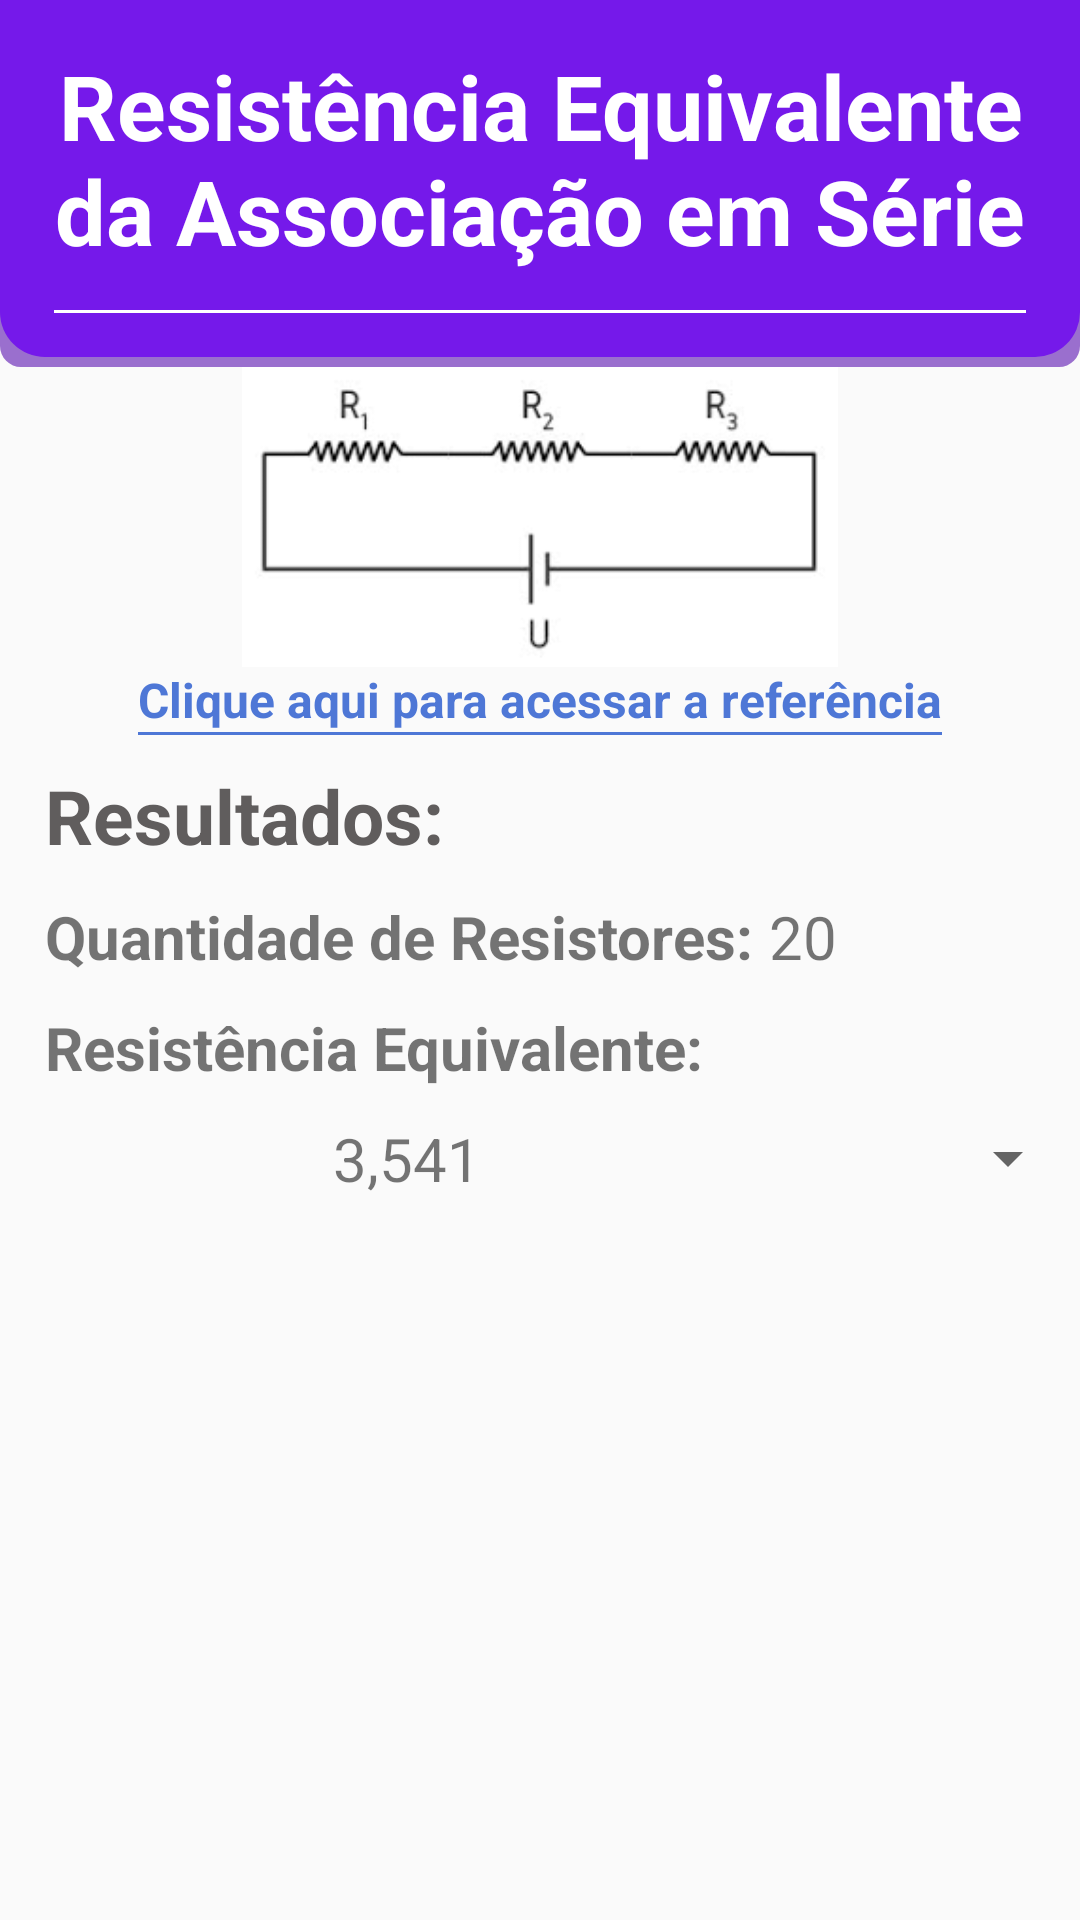

This screen was rendered from an Android layout file. Write that file and the resources it references.
<!-- AndroidManifest.xml: application theme Theme.Design.Light.NoActionBar -->
<!-- res/layout/activity_calculo_resistencia_equivalente_em_serie.xml -->
<?xml version="1.0" encoding="utf-8"?>
<LinearLayout xmlns:android="http://schemas.android.com/apk/res/android"
    xmlns:app="http://schemas.android.com/apk/res-auto"
    xmlns:tools="http://schemas.android.com/tools"
    android:layout_width="match_parent"
    android:layout_height="match_parent"
    android:orientation="vertical"
    tools:context=".CalculoResistenciaEquivalenteEmSerieActivity">

    <LinearLayout
        android:layout_width="match_parent"
        android:layout_height="wrap_content"
        android:background="@drawable/shape_cabecalho"
        android:orientation="vertical">

        <TextView
            android:layout_width="wrap_content"
            android:layout_height="wrap_content"
            android:layout_gravity="center"
            android:layout_margin="5dp"
            android:text="Resistência Equivalente da Associação em Série"
            android:textAlignment="center"
            android:textColor="@color/white"
            android:textSize="30dp"
            android:textStyle="bold" />

        <View
            android:layout_width="match_parent"
            android:layout_height="1dip"
            android:layout_margin="8dp"
            android:background="#FFF" />
    </LinearLayout>

    <LinearLayout
        android:layout_width="wrap_content"
        android:layout_height="wrap_content"
        android:layout_gravity="center"
        android:orientation="vertical">

        <ImageView
            android:layout_width="200dp"
            android:layout_height="100dp"
            android:layout_gravity="center"
            android:layout_marginBottom="0dp"
            android:src="@drawable/resistores_em_serie" />

        

        <LinearLayout
            android:layout_width="wrap_content"
            android:layout_height="wrap_content"
            android:layout_gravity="center"
            android:orientation="vertical">

            <TextView
                android:id="@+id/urlResistorAssociadosEmSerie"
                android:layout_width="wrap_content"
                android:layout_height="wrap_content"
                android:layout_gravity="center"
                android:layout_margin="0dp"
                android:text="Clique aqui para acessar a referência"
                android:textColor="#4e77d6"
                android:textSize="16dp"
                android:textStyle="bold" />

            <View
                android:layout_width="match_parent"
                android:layout_height="1dip"
                android:layout_gravity="center"
                android:background="#4e77d6" />
        </LinearLayout>
    </LinearLayout>

    <TextView
        android:layout_width="wrap_content"
        android:layout_height="wrap_content"
        android:layout_marginLeft="15dp"
        android:layout_marginTop="10dp"
        android:text="Resultados:"
        android:textColor="#605d5d"
        android:textSize="25dp"
        android:textStyle="bold" />

    <LinearLayout
        android:layout_width="match_parent"
        android:layout_height="wrap_content"
        android:layout_marginLeft="15dp"
        android:layout_marginTop="10dp"
        android:orientation="horizontal">

        <TextView
            android:layout_width="0dp"
            android:layout_height="wrap_content"
            android:layout_weight=".7"
            android:text="Quantidade de Resistores:"
            android:textSize="20dp"
            android:textStyle="bold" />

        <TextView
            android:id="@+id/txtResultadoReqSerieQtdResistores"
            android:layout_width="0dp"
            android:layout_height="wrap_content"
            android:layout_weight=".3"
            android:text="20"
            android:textSize="20dp" />

    </LinearLayout>

    <TextView
        android:layout_width="wrap_content"
        android:layout_height="wrap_content"
        android:layout_marginLeft="15dp"
        android:layout_marginTop="10dp"
        android:text="Resistência Equivalente:"
        android:textSize="20dp"
        android:textStyle="bold" />

    <LinearLayout
        android:layout_width="match_parent"
        android:layout_height="wrap_content"
        android:layout_marginLeft="15dp"
        android:layout_marginTop="10dp"
        android:orientation="horizontal">

        <TextView
            android:id="@+id/txtReqEmDiferentesUnidades"
            android:layout_width="0dp"
            android:layout_height="wrap_content"
            android:layout_gravity="center"
            android:layout_weight=".7"
            android:text="3,541"
            android:textAlignment="center"
            android:textSize="20dp" />

        <Spinner
            android:id="@+id/spnUnidadeResistenciaResultado"
            android:layout_width="0dp"
            android:layout_height="wrap_content"
            android:layout_gravity="center"
            android:layout_weight=".3"
            android:textAlignment="center" />
    </LinearLayout>
</LinearLayout>
<!-- resources referenced by this layout -->
<resources>
  <color name="white">#FFFFFFFF</color>
  <!-- drawable resistores_em_serie: png bitmap (drawable, 3477 bytes) -->
  <!-- drawable shape_cabecalho (drawable) -->
  <?xml version="1.0" encoding="utf-8"?>
  <layer-list xmlns:android="http://schemas.android.com/apk/res/android">
  
      <item>
          <shape  android:shape="rectangle">
              <solid android:color="#9A6FCE" />
              <corners android:radius="7dp" />
          </shape>
      </item>
  
      <item android:bottom="10px">
          <shape  android:shape="rectangle">
  
              <solid android:color="#7519EA" />
  
              <corners
                  android:bottomLeftRadius="15dp"
                  android:bottomRightRadius="15dp" />
  
              <padding
                  android:bottom="10dp"
                  android:left="10dp"
                  android:right="10dp"
                  android:top="10dp"/>
          </shape>
      </item>
  </layer-list>
</resources>
